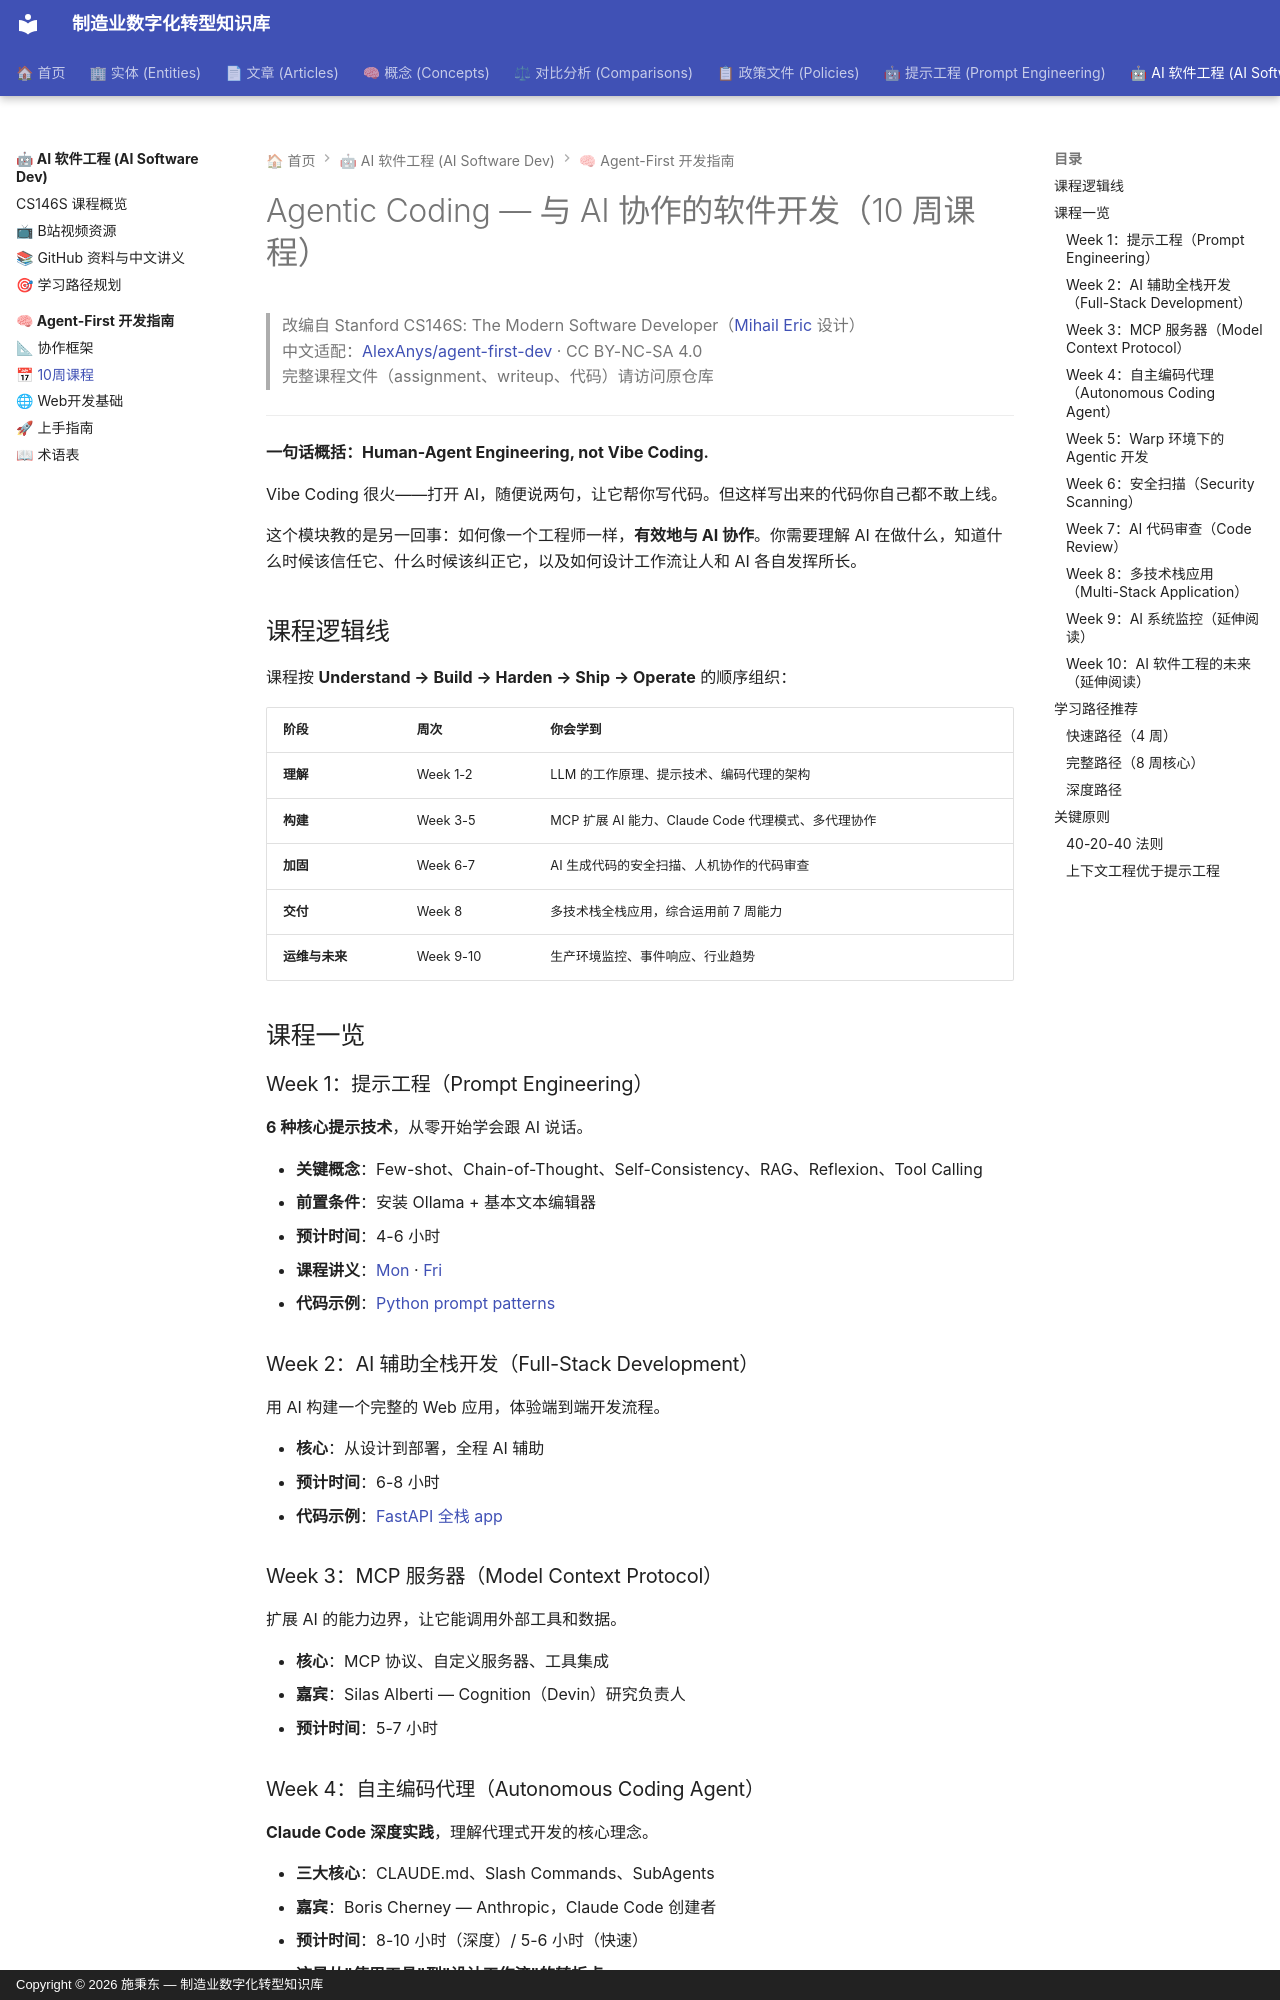

repository: baggio8688/mdt-wiki · page: ai-software-development/agent-first-dev/agentic-coding/index.html · generator: mkdocs · copyright: Copyright © 2026 施秉东 — 制造业数字化转型知识库

# Agentic Coding — 与 AI 协作的软件开发（10 周课程）

> 改编自 Stanford CS146S: The Modern Software Developer（[Mihail Eric](https://www.mihaileric.com) 设计）  
> 中文适配：[AlexAnys/agent-first-dev](https://github.com/AlexAnys/agent-first-dev) · CC BY-NC-SA 4.0  
> 完整课程文件（assignment、writeup、代码）请访问原仓库

---

**一句话概括：Human-Agent Engineering, not Vibe Coding.**

Vibe Coding 很火——打开 AI，随便说两句，让它帮你写代码。但这样写出来的代码你自己都不敢上线。

这个模块教的是另一回事：如何像一个工程师一样，**有效地与 AI 协作**。你需要理解 AI 在做什么，知道什么时候该信任它、什么时候该纠正它，以及如何设计工作流让人和 AI 各自发挥所长。

## 课程逻辑线

课程按 **Understand → Build → Harden → Ship → Operate** 的顺序组织：

| 阶段 | 周次 | 你会学到 |
|------|------|----------|
| **理解** | Week 1-2 | LLM 的工作原理、提示技术、编码代理的架构 |
| **构建** | Week 3-5 | MCP 扩展 AI 能力、Claude Code 代理模式、多代理协作 |
| **加固** | Week 6-7 | AI 生成代码的安全扫描、人机协作的代码审查 |
| **交付** | Week 8 | 多技术栈全栈应用，综合运用前 7 周能力 |
| **运维与未来** | Week 9-10 | 生产环境监控、事件响应、行业趋势 |

## 课程一览

### Week 1：提示工程（Prompt Engineering）

**6 种核心提示技术**，从零开始学会跟 AI 说话。

- **关键概念**：Few-shot、Chain-of-Thought、Self-Consistency、RAG、Reflexion、Tool Calling
- **前置条件**：安装 Ollama + 基本文本编辑器
- **预计时间**：4-6 小时
- **课程讲义**：[Mon](https://docs.google.com/presentation/d/1zT2Ofy88cajLTLkd7TcuSM4BCELvF9qQdHmlz33i4t0/edit?usp=sharing) · [Fri](https://docs.google.com/presentation/d/1MIhw8p6TLGdbQ9TcxhXSs5BaPf5d_h77QY70RHNfeGs/edit?usp=sharing)
- **代码示例**：[Python prompt patterns](https://github.com/AlexAnys/agent-first-dev/tree/master/modules/agentic-coding/week1)

### Week 2：AI 辅助全栈开发（Full-Stack Development）

用 AI 构建一个完整的 Web 应用，体验端到端开发流程。

- **核心**：从设计到部署，全程 AI 辅助
- **预计时间**：6-8 小时
- **代码示例**：[FastAPI 全栈 app](https://github.com/AlexAnys/agent-first-dev/tree/master/modules/agentic-coding/week2)
